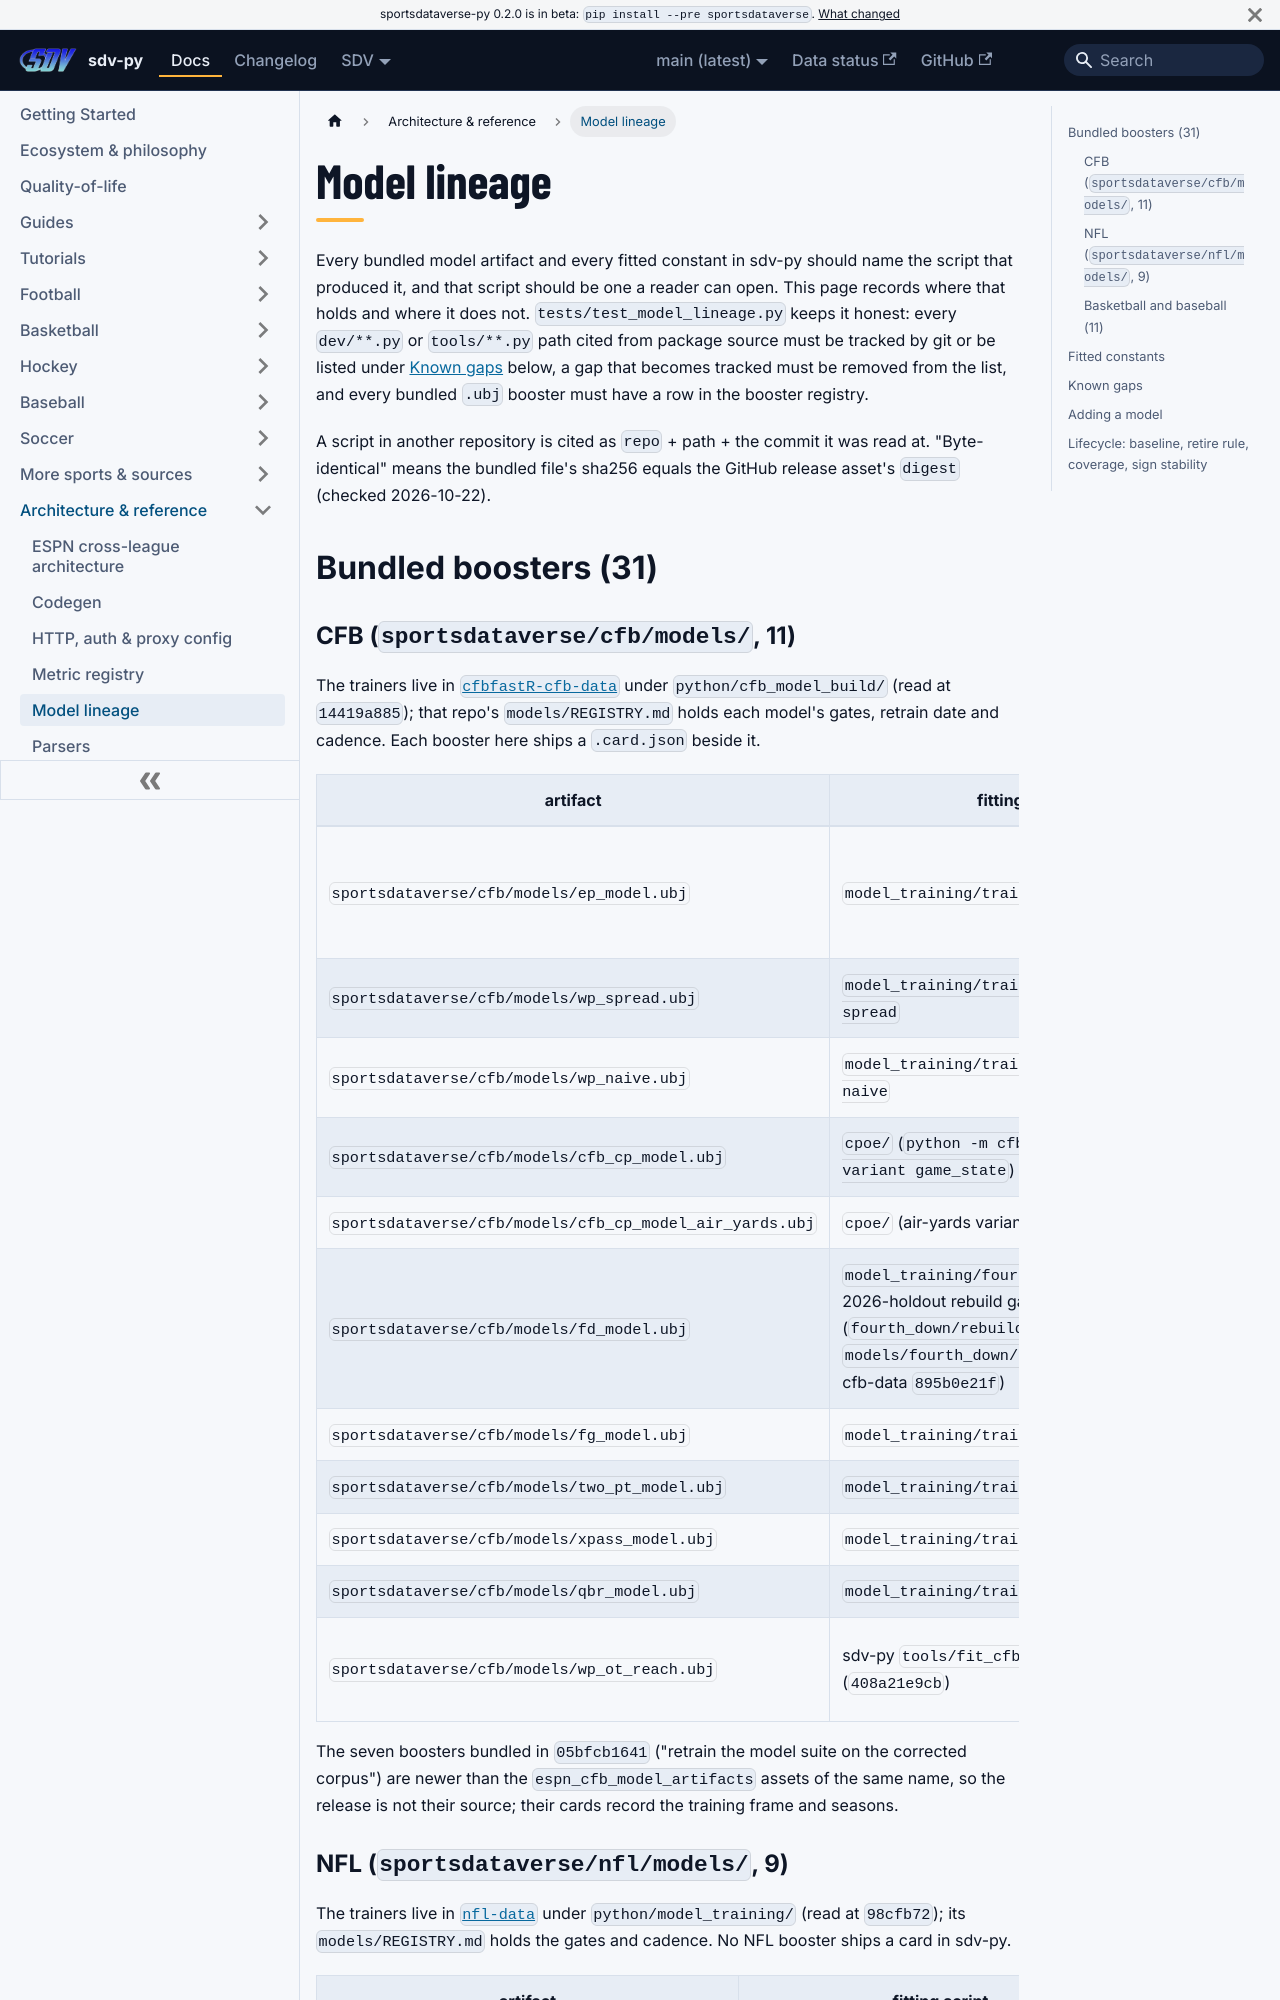

repository: sportsdataverse/sportsdataverse-py · page: docs/architecture/model-lineage/index.html · generator: docusaurus

---
title: Model lineage
sidebar_label: Model lineage
sidebar_position: 4
description: "Where every bundled model artifact and fitted constant in sportsdataverse-py comes from, and the script that fitted it."
---

# Model lineage

Every bundled model artifact and every fitted constant in sdv-py should name the
script that produced it, and that script should be one a reader can open. This
page records where that holds and where it does not. `tests/test_model_lineage.py`
keeps it honest: every `dev/**.py` or `tools/**.py` path cited from package source
must be tracked by git or be listed under [Known gaps](#known-gaps) below, a gap
that becomes tracked must be removed from the list, and every bundled `.ubj`
booster must have a row in the booster registry.

A script in another repository is cited as `repo` + path + the commit it was read
at. "Byte-identical" means the bundled file's sha256 equals the GitHub release
asset's `digest` (checked 2026-10-22).

## Bundled boosters (31)

### CFB (`sportsdataverse/cfb/models/`, 11)

The trainers live in
[`cfbfastR-cfb-data`](https://github.com/sportsdataverse/cfbfastR-cfb-data) under
`python/cfb_model_build/` (read at `14419a885`); that repo's `models/REGISTRY.md`
holds each model's gates, retrain date and cadence. Each booster here ships a
`.card.json` beside it.

| artifact | fitting script | bundled in | release byte-identical |
|---|---|---|---|
| `sportsdataverse/cfb/models/ep_model.ubj` | `model_training/train_ep.py` | `05bfcb1641` | no (`espn_cfb_model_artifacts` `ep.ubj` is the older 2026-06-18 fit) |
| `sportsdataverse/cfb/models/wp_spread.ubj` | `model_training/train_wp.py --variant spread` | `05bfcb1641` | no (release asset 2026-06-18) |
| `sportsdataverse/cfb/models/wp_naive.ubj` | `model_training/train_wp.py --variant naive` | `05bfcb1641` | no (release asset 2026-06-18) |
| `sportsdataverse/cfb/models/cfb_cp_model.ubj` | `cpoe/` (`python -m cfb_model_build.cpoe --variant game_state`) | `fbe11c473a` | no |
| `sportsdataverse/cfb/models/cfb_cp_model_air_yards.ubj` | `cpoe/` (air-yards variant) | `4b34e0e81e` | yes |
| `sportsdataverse/cfb/models/fd_model.ubj` | `model_training/fourth_down/`; kept by the 2026-holdout rebuild gate (`fourth_down/rebuild_gate.py`, result `models/fourth_down/fd_rebuild.gate.json`, cfb-data `895b0e21f`) | `fbe11c473a` | no |
| `sportsdataverse/cfb/models/fg_model.ubj` | `model_training/train_fg.py` | `05bfcb1641` | no |
| `sportsdataverse/cfb/models/two_pt_model.ubj` | `model_training/train_two_pt.py` | `05bfcb1641` | no |
| `sportsdataverse/cfb/models/xpass_model.ubj` | `model_training/train_xpass.py` | `05bfcb1641` | no |
| `sportsdataverse/cfb/models/qbr_model.ubj` | `model_training/train_qbr.py` | `291ad943e0` | yes |
| `sportsdataverse/cfb/models/wp_ot_reach.ubj` | sdv-py `tools/fit_cfb_wp_overtime.py` (`408a21e9cb`) | `408a21e9cb` | n/a (bundle only; the card pins the sha256 of the boosters it corrects) |

The seven boosters bundled in `05bfcb1641` ("retrain the model suite on the
corrected corpus") are newer than the `espn_cfb_model_artifacts` assets of the
same name, so the release is not their source; their cards record the training
frame and seasons.
